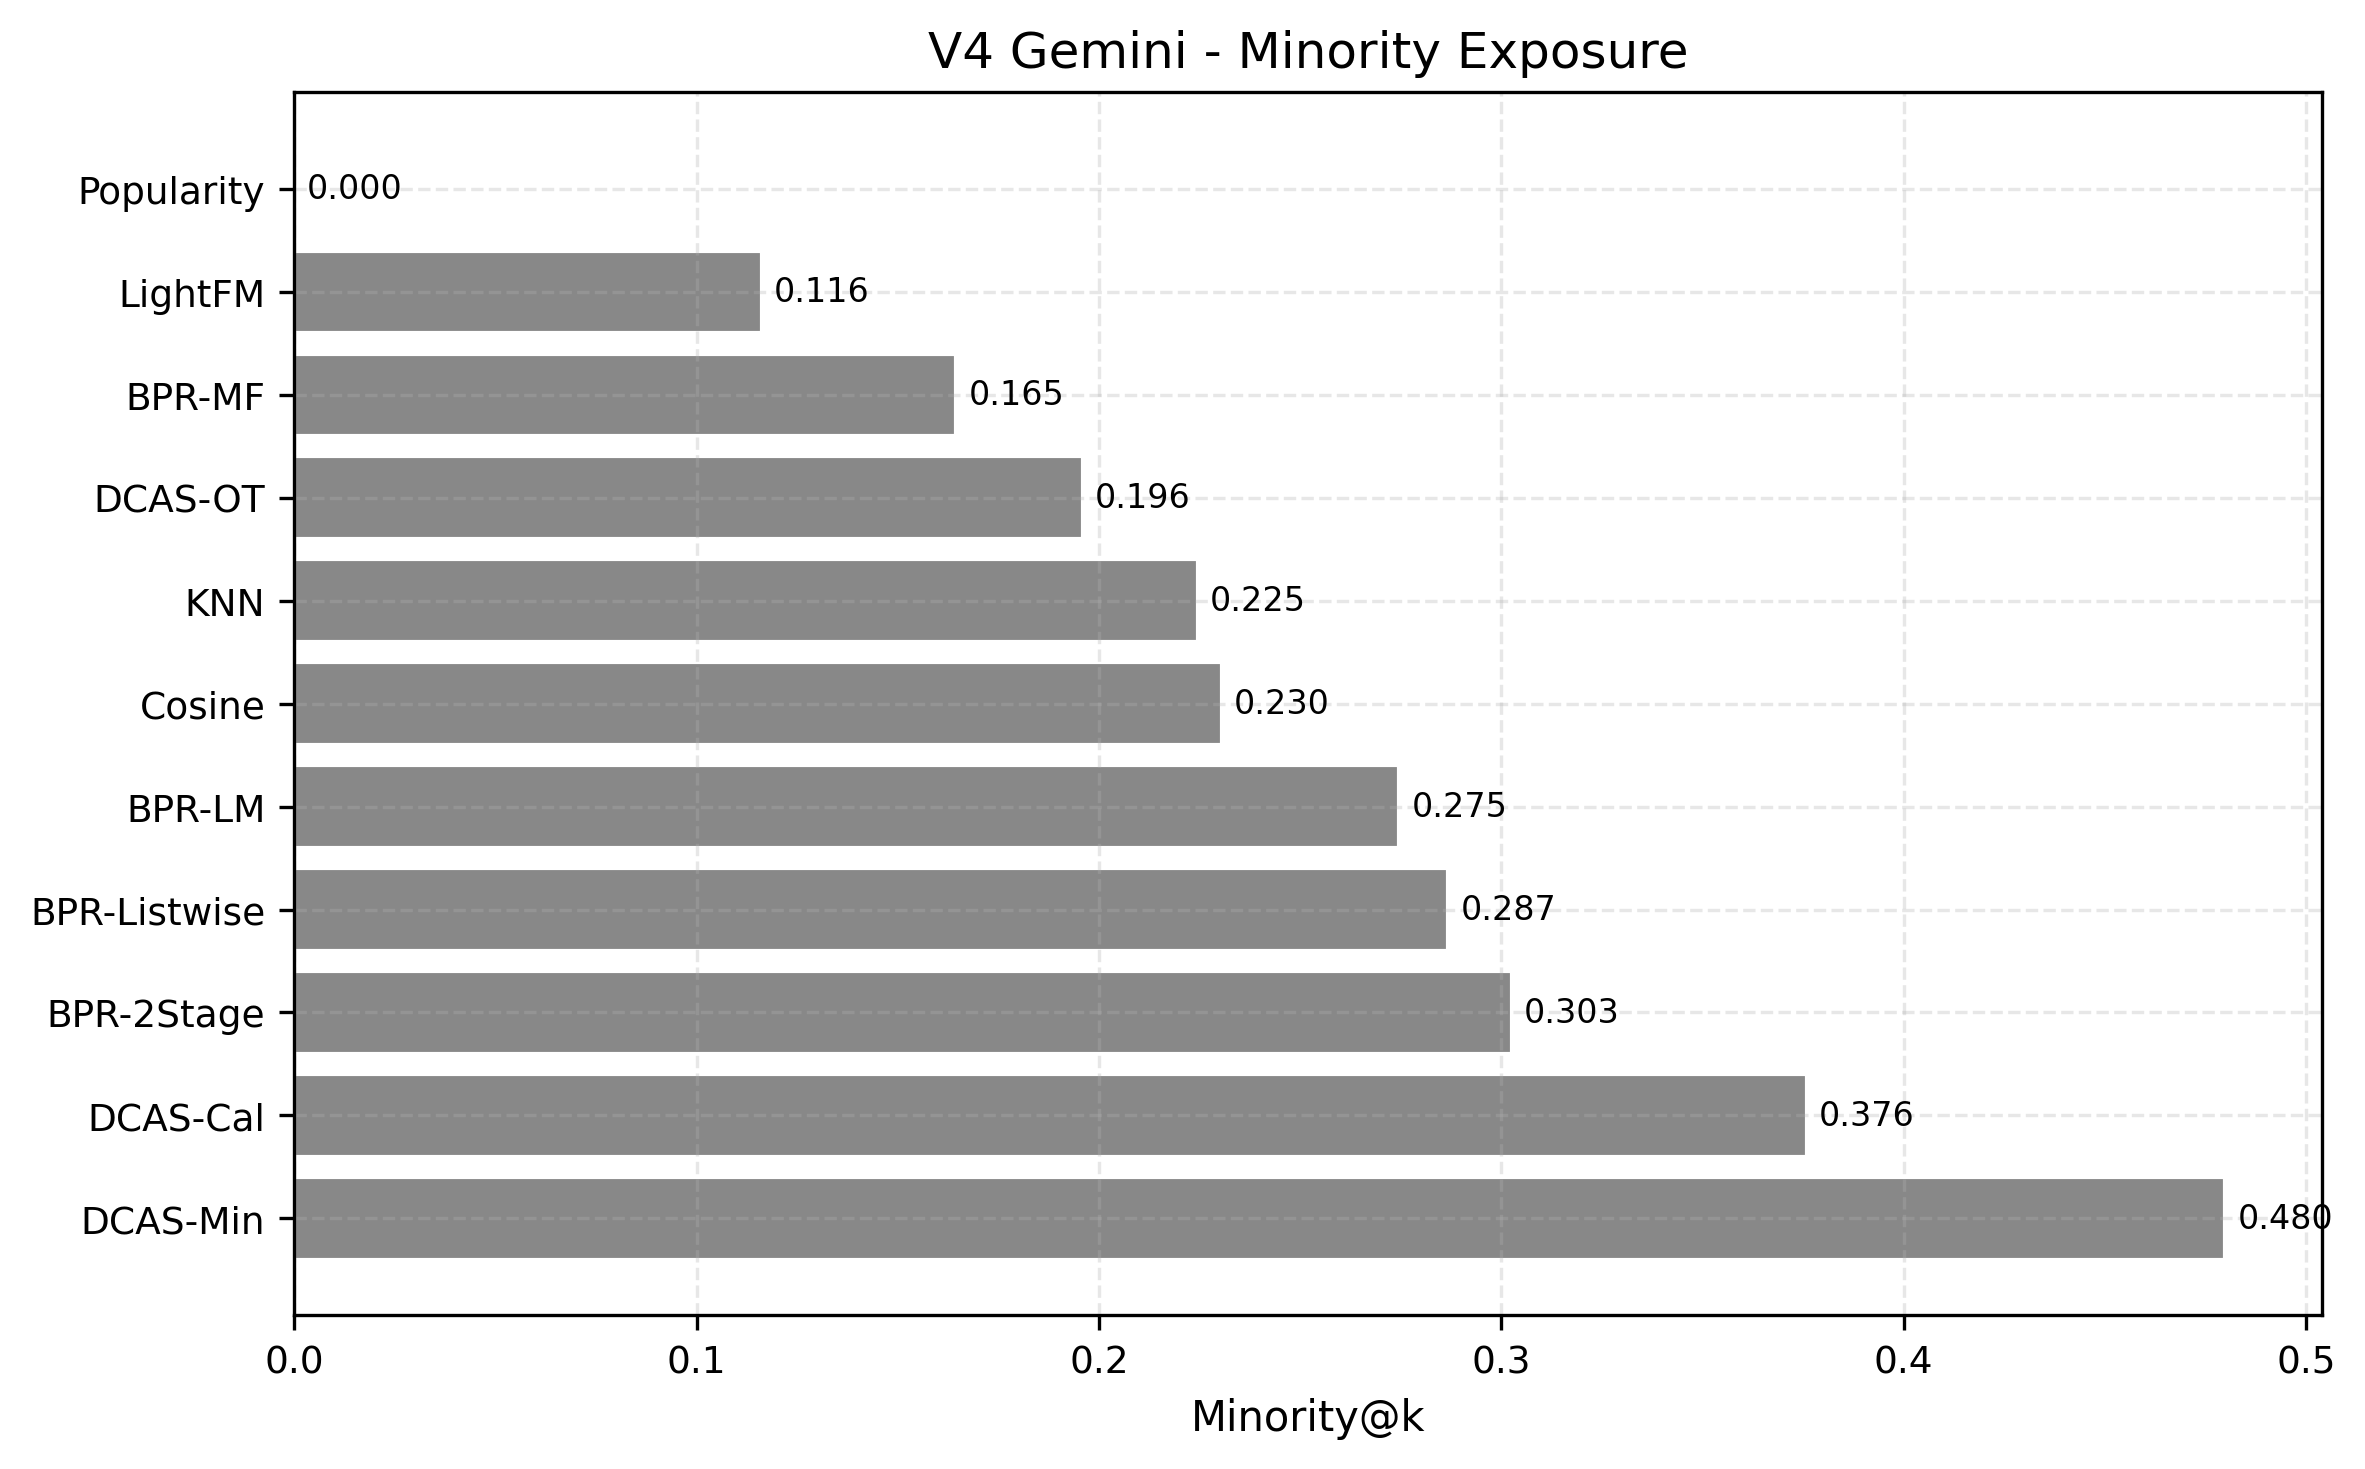

Source data for this figure (header and first rows):
method, minority_exposure_at_k_mean
Popularity, 0.0
Cosine, 0.2305
KNN, 0.2246
LightFM, 0.1162
BPR-MF, 0.1645
BPR-2Stage, 0.3025
BPR-Listwise, 0.2868
BPR-LM, 0.2746
DCAS-OT, 0.196
DCAS-Cal, 0.376
DCAS-Min, 0.48
